The GitHub repository Aryawwww/Image-Programming-group-10 contains a labelled image folder "dataset" with 5 categories: tomato bacterial spot, tomato late blight, tomato septoria leaf spot, tomato yellow leaf curl virus, tomato healthy. Examples follow, each with its label.

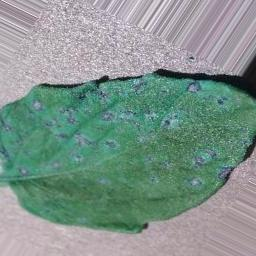
Label: tomato septoria leaf spot

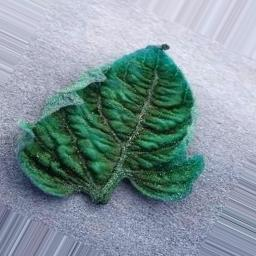
Label: tomato yellow leaf curl virus

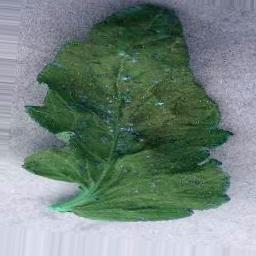
Label: tomato healthy

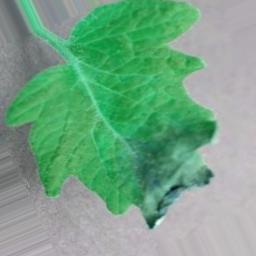
Label: tomato late blight

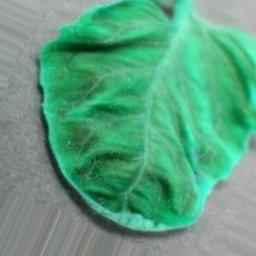
Label: tomato yellow leaf curl virus

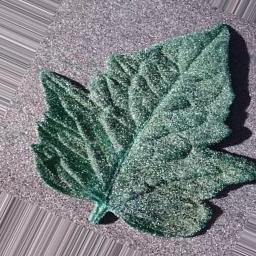
Label: tomato bacterial spot
